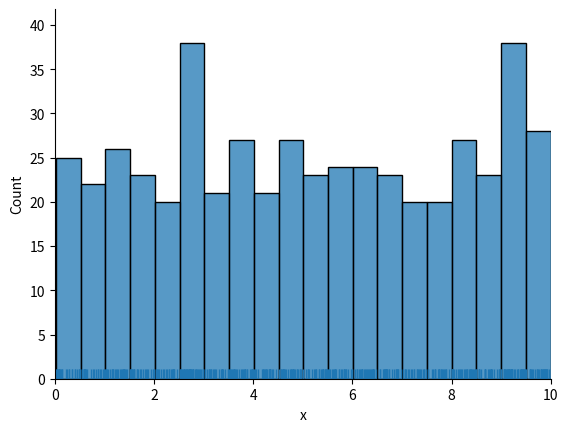
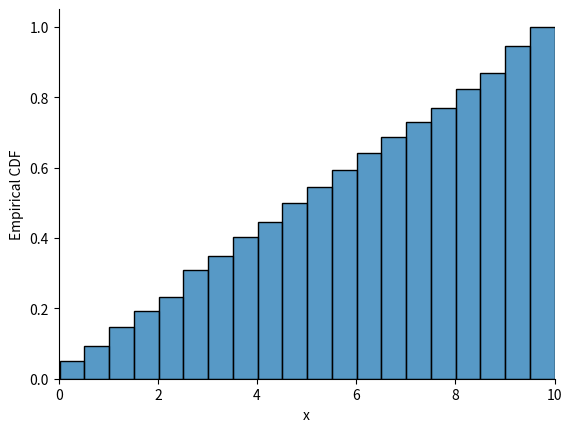
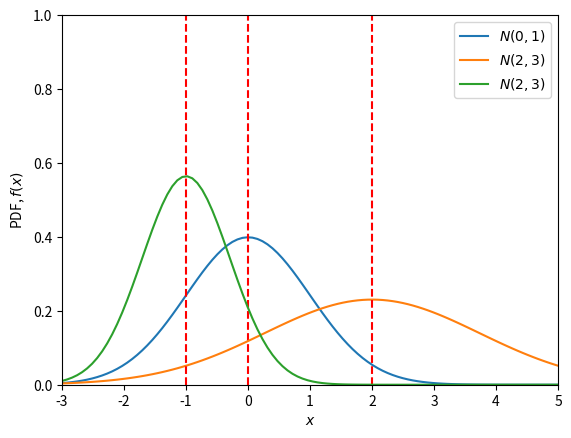
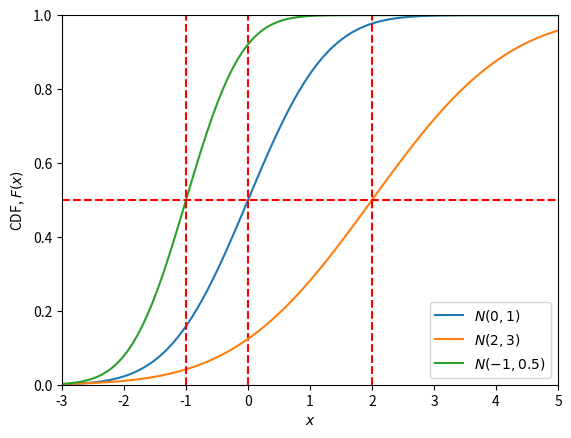
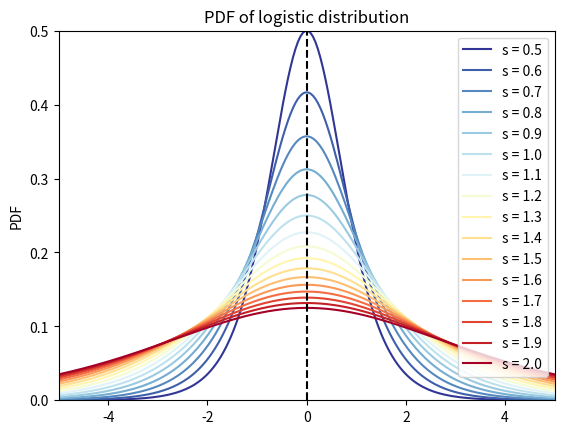
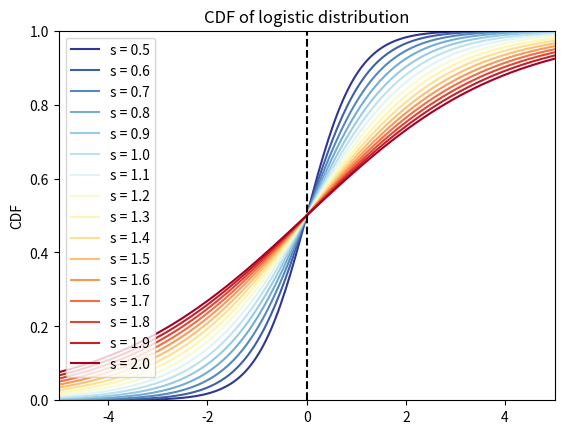
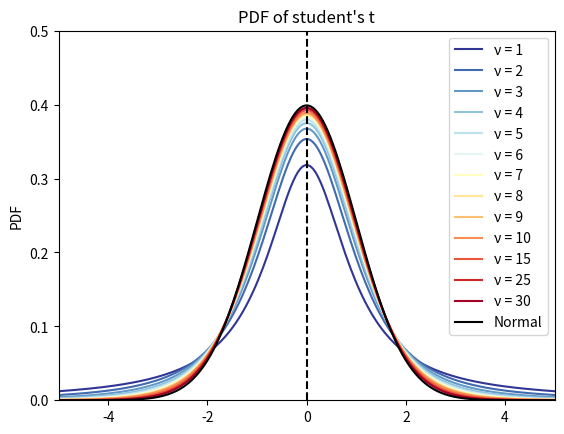
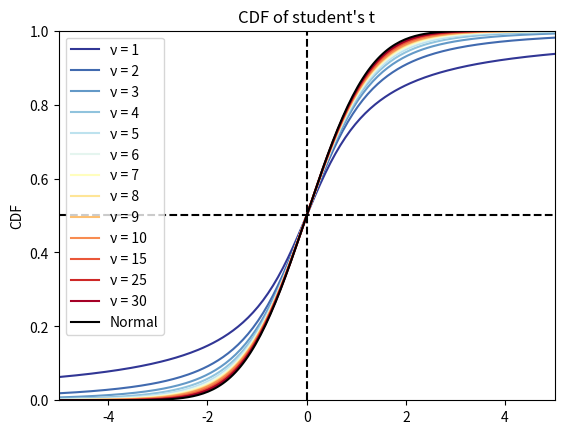
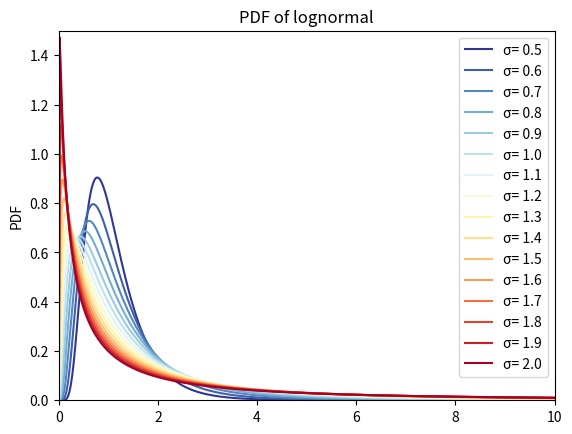
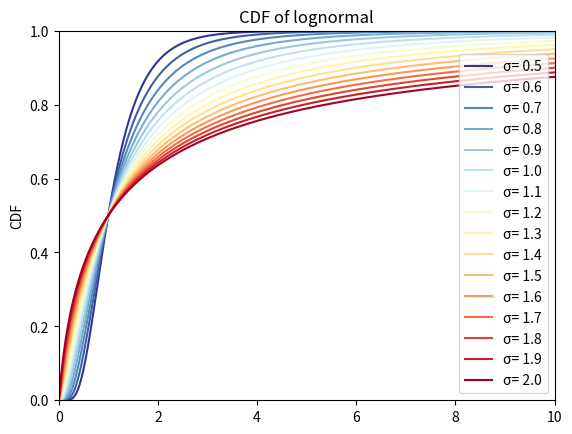
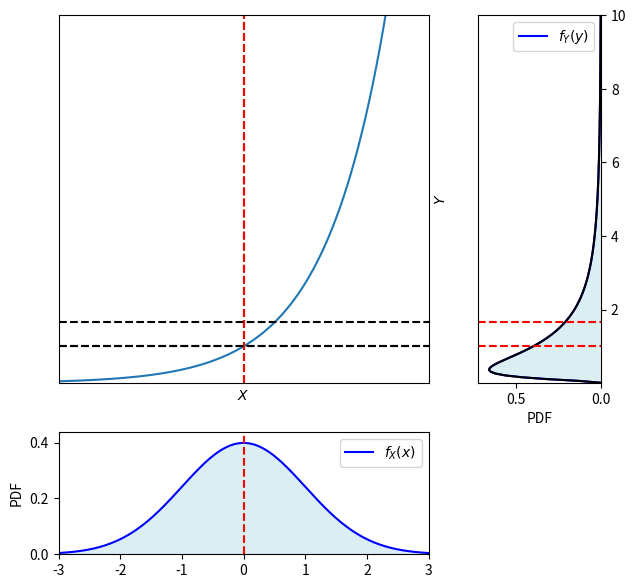
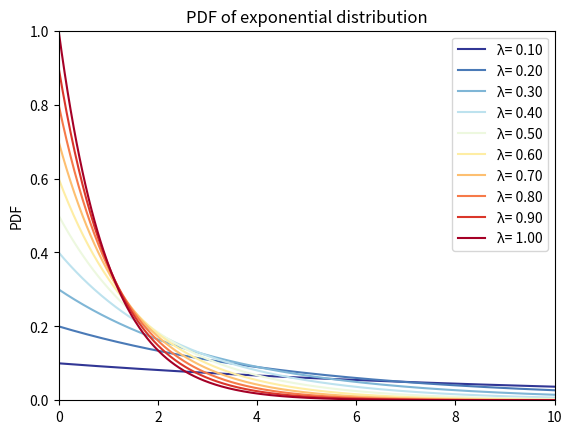
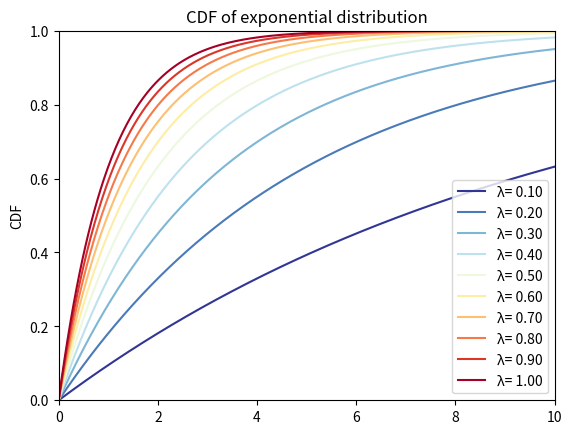
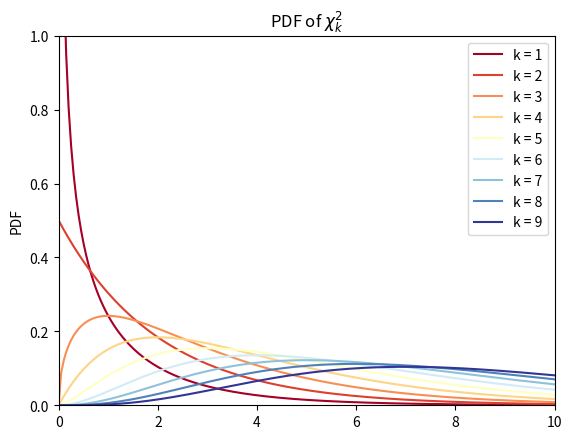
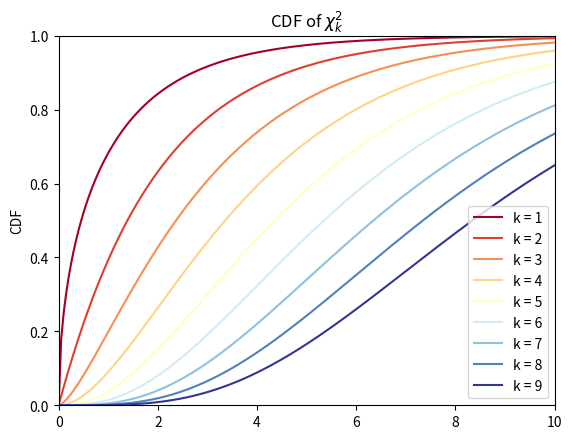
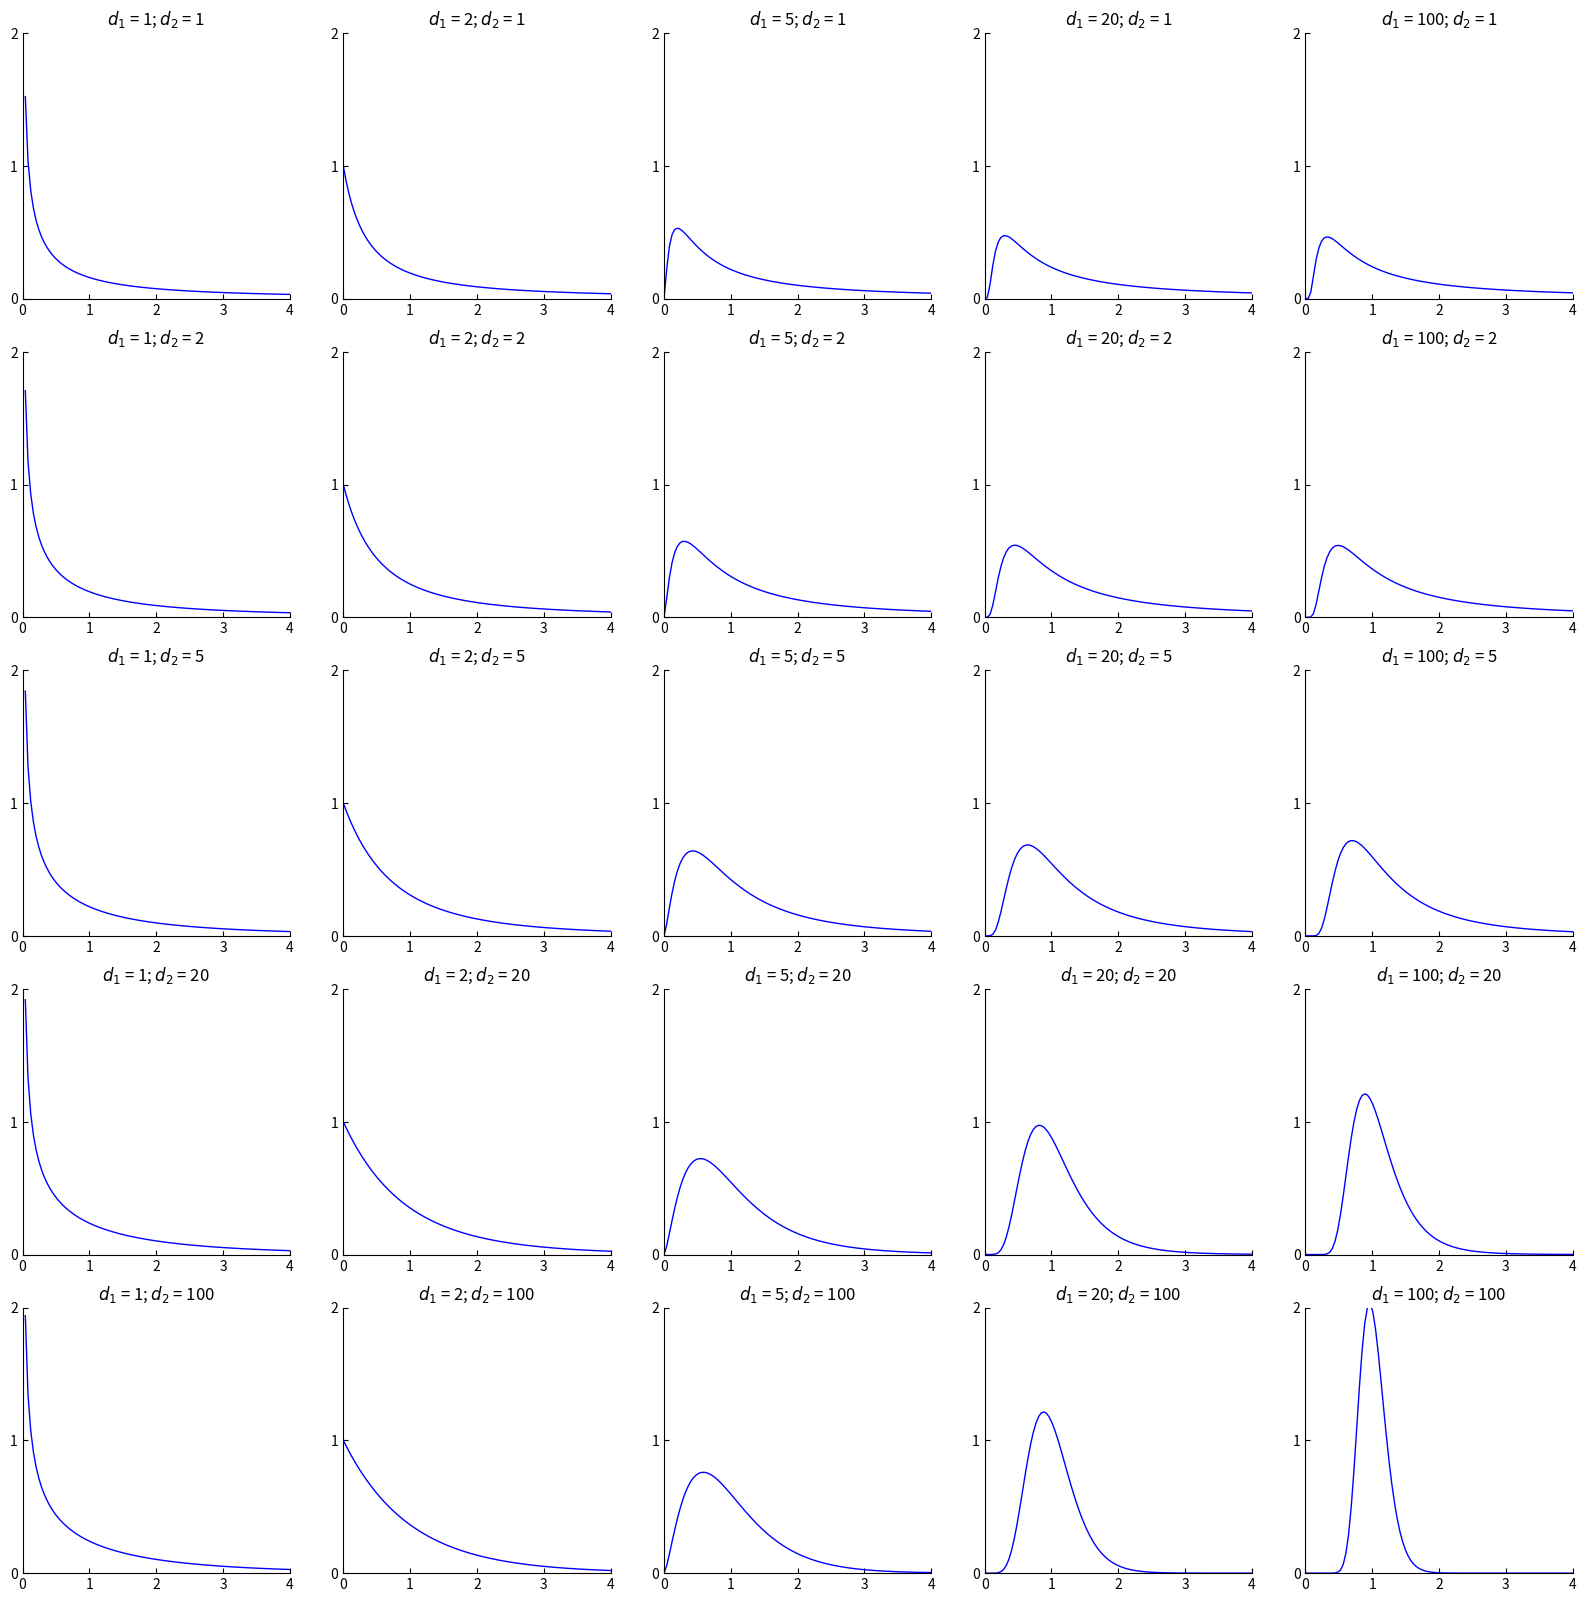

Here is the Python script that generated these plots, in order:





#%%%%%%%%%%%%%%%%%%%%%%%%%%%%%%%%%%%%  Bk5_Ch07_01.py

import numpy as np
import matplotlib.pyplot as plt
import seaborn as sns

a = 0
b = 10
num_data = 500

random_data = np.random.uniform(a,b,num_data)

fig, ax = plt.subplots()
# Plot the histogram
# sns.displot(random_data, bins=20)
sns.histplot(random_data, bins=20, ax = ax)
sns.rugplot(random_data, ax = ax)

plt.xlabel('x')
plt.ylabel('Count')
plt.gca().spines['right'].set_visible(False)
plt.gca().spines['top'].set_visible(False)
plt.gca().yaxis.set_ticks_position('left')
plt.gca().xaxis.set_ticks_position('bottom')
plt.xlim(a,b)
plt.xticks([0,2,4,6,8,10])


fig, ax = plt.subplots()
# Plot empirical cumulative distribution function
# sns.ecdfplot(random_data)

sns.histplot(random_data, bins=20, fill=True, cumulative=True, stat="density")

plt.xlabel('x')
plt.ylabel('Empirical CDF')
plt.gca().spines['right'].set_visible(False)
plt.gca().spines['top'].set_visible(False)
plt.gca().yaxis.set_ticks_position('left')
plt.gca().xaxis.set_ticks_position('bottom')
plt.xlim(a,b)
plt.xticks([0,2,4,6,8,10])


#%%%%%%%%%%%%%%%%%%%%%%%%%%%%%%%%%%%%  Bk5_Ch07_02

import numpy as np
import matplotlib.pyplot as plt
from scipy.stats import norm


x = np.linspace(-3, 5, num=100)

# plot PDF
fig = plt.figure()

mean     = 0
variance = 1

plt.plot(x, norm.pdf(x, loc=mean, scale=np.sqrt(variance)), label="$N(0, 1)$")

# The location (loc) keyword specifies the mean.
# The scale (scale) keyword specifies the standard deviation.
plt.axvline(x = mean, linestyle = '--', color = 'r')

mean     = 2
variance = 3

plt.plot(x, norm.pdf(x, loc=mean, scale=np.sqrt(variance)), label="$N(2, 3)$")
plt.axvline(x = mean, linestyle = '--', color = 'r')

mean     = -1
variance = 0.5

plt.plot(x, norm.pdf(x, loc=mean, scale=np.sqrt(variance)), label="$N(2, 3)$")
plt.axvline(x = mean, linestyle = '--', color = 'r')

plt.xlabel('$x$')
plt.ylabel('PDF, $f(x)$')

plt.ylim([0, 1])
plt.xlim([-3, 5])
plt.legend(loc=1)

# plot CDF curves
fig = plt.figure()

mean     = 0
variance = 1

plt.plot(x, norm.cdf(x, loc=mean, scale=np.sqrt(variance)), label="$N(0, 1)$")
plt.axvline(x = mean, linestyle = '--', color = 'r')

mean     = 2
variance = 3

plt.plot(x, norm.cdf(x, loc=mean, scale=np.sqrt(variance)), label="$N(2, 3)$")
plt.axvline(x = mean, linestyle = '--', color = 'r')

mean     = -1
variance = 0.5

plt.plot(x, norm.cdf(x, loc=mean, scale=np.sqrt(variance)), label="$N(-1, 0.5)$")
plt.axvline(x = mean, linestyle = '--', color = 'r')

plt.axhline(y = 0.5, linestyle = '--', color = 'r')

plt.xlabel('$x$')
plt.ylabel('CDF, $F(x)$')

plt.ylim([0, 1])
plt.xlim([-3, 5])
plt.legend(loc=4)




#%%%%%%%%%%%%%%%%%%%%%%%%%%%%%%%%%%%%  Bk5_Ch07_03.py
import matplotlib.pyplot as plt
import numpy as np
from scipy.stats import logistic
from matplotlib import cm # Colormaps

x = np.linspace(start = -5, stop = 5, num = 200)

# plot PDF curves

fig, ax = plt.subplots()

Ss = np.arange(0.5,2.1,0.1)

colors = plt.cm.RdYlBu_r(np.linspace(0,1,len(Ss)))

for i in range(0,len(Ss)):
    s = Ss[i]
    plt.plot(x, logistic.pdf(x, loc = 0, scale = s), color = colors[int(i)], label = "s = %.1f" %s)

ax.axvline(x = 0, color = 'k', linestyle = '--')

plt.ylim((0, 0.5))
plt.xlim((-5,5))
plt.title("PDF of logistic distribution")
plt.ylabel("PDF")
plt.legend()
plt.show()

# plot CDF curves
fig, ax = plt.subplots()
for i in range(0,len(Ss)):
    s = Ss[i]
    plt.plot(x, logistic.cdf(x, loc = 0, scale = s), color = colors[int(i)], label = "s = %.1f" %s)

ax.axvline(x = 0, color = 'k', linestyle = '--')
plt.ylim((0, 1))
plt.xlim((-5,5))
plt.title("CDF of logistic distribution")
plt.ylabel("CDF")
plt.legend()
plt.show()


#%%%%%%%%%%%%%%%%%%%%%%%%%%%%%%%%%%%%  Bk5_Ch07_04.py

import matplotlib.pyplot as plt
import numpy as np
from scipy.stats import t
from scipy.stats import norm
from matplotlib import cm # Colormaps

x = np.linspace(start = -5, stop = 5, num = 200)

# plot PDF curves

fig, ax = plt.subplots()
DFs = [1, 2, 3, 4, 5, 6, 7, 8, 9, 10, 15, 25, 30]
colors = plt.cm.RdYlBu_r(np.linspace(0,1,len(DFs)))
for i in range(0,len(DFs)):
    df = DFs[i]
    plt.plot(x, t.pdf(x, df = df, loc = 0, scale = 1), color = colors[int(i)], label = "\u03BD = " + str(df))
ax.axvline(x = 0, color = 'k', linestyle = '--')
# compare with normal
plt.plot(x,norm.pdf(x,loc = 0, scale = 1), color = 'k', label = 'Normal')
plt.ylim((0, 0.5))
plt.xlim((-5,5))
plt.title("PDF of student's t")
plt.ylabel("PDF")
plt.legend()
plt.show()

# plot CDF curves
fig, ax = plt.subplots()
for i in range(0,len(DFs)):
    df = DFs[i]
    plt.plot(x, t.cdf(x, df = df, loc = 0, scale = 1), color = colors[int(i)], label = "\u03BD = " + str(df))

ax.axvline(x = 0, color = 'k', linestyle = '--')
ax.axhline(y = 0.5, color = 'k', linestyle = '--')

# compare with normal
plt.plot(x,norm.cdf(x,loc = 0, scale = 1), color = 'k', label = 'Normal')
plt.ylim((0, 1))
plt.xlim((-5,5))
plt.title("CDF of student's t")
plt.ylabel("CDF")
plt.legend()
plt.show()


#%%%%%%%%%%%%%%%%%%%%%%%%%%%%%%%%%%%%  Bk5_Ch07_05.py
import matplotlib.pyplot as plt
import numpy as np
from scipy.stats import lognorm
from matplotlib import cm # Colormaps

x = np.linspace(start = 0, stop = 10, num = 500)

# plot PDF curves

fig, ax = plt.subplots()

STDs = np.arange(0.5,2.1,0.1)

colors = plt.cm.RdYlBu_r(np.linspace(0,1,len(STDs)))

for i in range(0,len(STDs)):
    std = STDs[i]
    plt.plot(x, lognorm.pdf(x, loc = 0, s = std), color = colors[int(i)], label = "\u03C3= %.1f" %std)

plt.ylim((0, 1.5))
plt.xlim((0,10))
plt.title("PDF of lognormal")
plt.ylabel("PDF")
plt.legend()
plt.show()


# plot CDF curves
fig, ax = plt.subplots()

for i in range(0,len(STDs)):
    std = STDs[i]
    plt.plot(x, lognorm.cdf(x, loc = 0, s = std), color = colors[int(i)], label = "\u03C3= %.1f" %std)

plt.ylim((0, 1))
plt.xlim((0,10))
plt.title("CDF of lognormal")
plt.ylabel("CDF")
plt.legend()
plt.show()

#%%%%%%%%%%%%%%%%%%%%%%%%%%%%%%%%%%%%  Bk5_Ch07_06.py

import numpy as np
import matplotlib.pyplot as plt
import matplotlib.gridspec as gridspec
from matplotlib import cm # Colormaps
from scipy.stats import norm, lognorm

def logn_pdf(x,mu,sigma):
    scaling = 1/x/sigma/np.sqrt(2*np.pi)
    exp_part = np.exp(-(np.log(x) - mu)**2/2/sigma**2)
    pdf = scaling*exp_part
    return pdf


width = 4
X = np.linspace(-3,3,200)
Y = np.linspace(0.01,10,200)

mu    = 0
sigma = 1
pdf_X = norm.pdf(X, mu, sigma)
pdf_Y = lognorm.pdf(Y,s = sigma, scale = np.exp(mu))

mu_Y, var_Y, skew_Y, kurt_Y = lognorm.stats(s = sigma, scale = np.exp(mu), moments='mvsk')
# mu_Y = np.exp(mu + sigma**2/2)

pdf_Y_2 = logn_pdf(Y,mu,sigma)

# Plot the conditional distributions
fig = plt.figure(figsize=(7, 7))
gs = gridspec.GridSpec(2, 2, width_ratios=[3, 1], height_ratios=[3, 1])

# # gs.update(wspace=0., hspace=0.)
# plt.suptitle('Marginal distributions', y=0.93)

# Plot surface on top left
ax1 = plt.subplot(gs[0])

# Plot bivariate normal
ax1.plot(X, np.exp(X))
ax1.axvline(x = 0, color = 'k', linestyle = '--')
ax1.axhline(y = 1, color = 'k', linestyle = '--')

ax1.axvline(x = mu, color = 'r', linestyle = '--')
ax1.axhline(y = mu_Y, color = 'k', linestyle = '--')
ax1.axhline(y = np.exp(mu), color = 'k', linestyle = '--')

ax1.set_xlabel('$X$')
ax1.set_ylabel('$Y$')
ax1.yaxis.set_label_position('right')
ax1.set_xticks([])
ax1.set_yticks([])
ax1.set_xlim(X.min(),X.max())
ax1.set_ylim(Y.min(),Y.max())

# Plot Y marginal
ax2 = plt.subplot(gs[1])

ax2.plot(pdf_Y, Y, 'b', label='$f_{Y}(y)$')

ax2.plot(pdf_Y_2, Y, 'k')
ax2.axhline(y = mu_Y, color = 'r', linestyle = '--')
ax2.axhline(y = np.exp(mu), color = 'r', linestyle = '--')

ax2.fill_between(pdf_Y,Y, edgecolor = 'none', facecolor = '#DBEEF3')
ax2.legend(loc=0)
ax2.set_xlabel('PDF')
ax2.set_ylim(Y.min(),Y.max())
ax2.set_xlim(0, pdf_Y.max()*1.1)
ax2.invert_xaxis()
ax2.yaxis.tick_right()

# Plot X marginal
ax3 = plt.subplot(gs[2])

ax3.plot(X, pdf_X, 'b', label='$f_{X}(x)$')
ax3.axvline(x = mu, color = 'r', linestyle = '--')

ax3.fill_between(X,pdf_X, edgecolor = 'none', facecolor = '#DBEEF3')
ax3.legend(loc=0)
ax3.set_ylabel('PDF')
ax3.yaxis.set_label_position('left')
ax3.set_xlim(X.min(),X.max())
ax3.set_ylim(0, pdf_X.max()*1.1)


ax4 = plt.subplot(gs[3])
ax4.set_visible(False)

plt.show()



#%%%%%%%%%%%%%%%%%%%%%%%%%%%%%%%%%%%%  Bk5_Ch07_07.py

import matplotlib.pyplot as plt
import numpy as np
from scipy.stats import expon
from matplotlib import cm # Colormaps

x = np.linspace(start = 0, stop = 10, num = 500)
# plot PDF curves
fig, ax = plt.subplots()
lambdas = np.arange(0.1,1.1,0.1)
colors = plt.cm.RdYlBu_r(np.linspace(0,1,len(lambdas)))
for i in range(0,len(lambdas)):
    lambda_i = lambdas[i]
    plt.plot(x, expon.pdf(x, loc = 0, scale = 1/lambda_i), color = colors[int(i)], label = "\u03BB= %.2f" %lambda_i)
plt.ylim((0, 1))
plt.xlim((0,10))
plt.title("PDF of exponential distribution")
plt.ylabel("PDF")
plt.legend()
plt.show()


# plot CDF curves
fig, ax = plt.subplots()
for i in range(0,len(lambdas)):
    lambda_i = lambdas[i]
    plt.plot(x, expon.cdf(x, loc = 0, scale = 1/lambda_i), color = colors[int(i)], label = "\u03BB= %.2f" %lambda_i)
plt.ylim((0, 1))
plt.xlim((0,10))
plt.title("CDF of exponential distribution")
plt.ylabel("CDF")
plt.legend()
plt.show()


#%%%%%%%%%%%%%%%%%%%%%%%%%%%%%%%%%%%%  Bk5_Ch07_08.py 卡方分布：若干 IID 标准正态分布平方和


import matplotlib.pyplot as plt
import numpy as np
from scipy.stats import chi2
from matplotlib import cm # Colormaps

x = np.linspace(start = 0, stop = 10, num = 200)

# plot PDF curves

fig, ax = plt.subplots()

DFs = range(1,10)
colors = plt.cm.RdYlBu(np.linspace(0,1,len(DFs)))

for df in DFs:
    plt.plot(x, chi2.pdf(x, df = df), color = colors[int(df)-1], label = "k = " + str(df))

plt.ylim((0, 1))
plt.xlim((0, 10))
plt.title("PDF of $\\chi^2_k$")
plt.ylabel("PDF")
plt.legend()
plt.show()


# plot CDF curves

fig, ax = plt.subplots()

DFs = range(1,10)
colors = plt.cm.RdYlBu(np.linspace(0,1,len(DFs)))

for df in DFs:
    plt.plot(x, chi2.cdf(x, df = df), color = colors[int(df)-1], label = "k = " + str(df))

plt.ylim((0, 1))
plt.xlim((0, 10))
plt.title("CDF of $\\chi^2_k$")
plt.ylabel("CDF")
plt.legend()
plt.show()



#%%%%%%%%%%%%%%%%%%%%%%%%%%%%%%%%%%%% Bk5_Ch07_09.py F-分布：和两个服从卡方分布的独立随机变量有关

from scipy.stats import f
import matplotlib.pyplot as plt
import numpy as np

x_array = np.linspace(0, 4, 100)

dfn_array = [1, 2, 5, 20, 100]
dfd_array = [1, 2, 5, 20, 100]
dfn_array_, dfd_array_ = np.meshgrid(dfn_array, dfd_array)

#%% PDF of F Distributions
fig, axs = plt.subplots(nrows=5, ncols=5, figsize=(20, 20))
for dfn_idx, dfd_idx,ax in zip(dfn_array_.ravel(), dfd_array_.ravel(), axs.ravel()):
    title_idx = '$d_1$ = ' + str(dfn_idx) + '; $d_2$ = ' + str(dfd_idx)
    ax.plot(x_array, f.pdf(x_array, dfn_idx, dfd_idx),
            'b', lw=1)
    ax.set_title(title_idx)
    ax.set_xlim(0,4)
    ax.set_ylim(0,2)
    ax.set_xticks([0,1,2,3,4])
    ax.set_yticks([0,1,2])
    ax.spines.right.set_visible(False)
    ax.spines.top.set_visible(False)
    ax.yaxis.set_ticks_position('left')
    ax.xaxis.set_ticks_position('bottom')
    ax.tick_params(axis="x", direction='in')
    ax.tick_params(axis="y", direction='in')

#%% CDF of F Distributions

fig, axs = plt.subplots(nrows=5, ncols=5, figsize=(20, 20))
for dfn_idx, dfd_idx,ax in zip(dfn_array_.ravel(), dfd_array_.ravel(), axs.ravel()):
    title_idx = '$d_1$ = ' + str(dfn_idx) + '; $d_2$ = ' + str(dfd_idx)
    ax.plot(x_array, f.cdf(x_array, dfn_idx, dfd_idx),
            'b', lw=1)
    ax.set_title(title_idx)
    ax.set_xlim(0,1)
    ax.set_ylim(0,1)
    ax.set_xticks([0,0.5,1])
    ax.set_yticks([0,0.5,1])
    ax.spines.right.set_visible(False)
    ax.spines.top.set_visible(False)
    ax.yaxis.set_ticks_position('left')
    ax.xaxis.set_ticks_position('bottom')
    ax.tick_params(axis="x", direction='in')
    ax.tick_params(axis="y", direction='in')



#%% Bk5_Ch07_10.py Beta 分布：概率的概率

from scipy.stats import beta
import matplotlib.pyplot as plt
import numpy as np

x_array = np.linspace(0,1,200)
alpha_array = [0.1, 0.5, 1, 2, 4]
beta_array = [0.1, 0.5, 1, 2, 4]
alpha_array_, beta_array_ = np.meshgrid(alpha_array, beta_array)

#%% PDF of Beta Distributions
fig, axs = plt.subplots(nrows=5, ncols=5, figsize=(20, 20))
for alpha_idx, beta_idx,ax in zip(alpha_array_.ravel(), beta_array_.ravel(), axs.ravel()):
    title_idx = '\u03B1 = ' + str(alpha_idx) + '; \u03B2 = ' + str(beta_idx)
    ax.plot(x_array, beta.pdf(x_array, alpha_idx, beta_idx), 'b', lw=1)
    ax.set_title(title_idx)
    ax.set_xlim(0,1)
    ax.set_ylim(0,4)
    ax.set_xticks([0,0.5,1])
    ax.set_yticks([0,2,4])
    ax.spines.right.set_visible(False)
    ax.spines.top.set_visible(False)
    ax.yaxis.set_ticks_position('left')
    ax.xaxis.set_ticks_position('bottom')
    ax.tick_params(axis="x", direction='in')
    ax.tick_params(axis="y", direction='in')

#%% CDF of Beta Distributions

fig, axs = plt.subplots(nrows=5, ncols=5, figsize=(20, 20))
for alpha_idx, beta_idx,ax in zip(alpha_array_.ravel(), beta_array_.ravel(), axs.ravel()):
    title_idx = '\u03B1 = ' + str(alpha_idx) + '; \u03B2 = ' + str(beta_idx)
    ax.plot(x_array, beta.cdf(x_array, alpha_idx, beta_idx), 'b', lw=1)
    ax.set_title(title_idx)
    ax.set_xlim(0,1)
    ax.set_ylim(0,1)
    ax.set_xticks([0,0.5,1])
    ax.set_yticks([0,0.5,1])
    ax.spines.right.set_visible(False)
    ax.spines.top.set_visible(False)
    ax.yaxis.set_ticks_position('left')
    ax.xaxis.set_ticks_position('bottom')
    ax.tick_params(axis="x", direction='in')
    ax.tick_params(axis="y", direction='in')


#%%%%%%%%%%%%%%%%%%%%%%%%%%%%%%%%%%%%  Bk5_Ch07_11.py Dirichlet 分布：多元 Beta 分布

import numpy as np
import scipy.stats as st
import scipy.interpolate as si
import pandas as pd
import seaborn as sns
import matplotlib.pyplot as plt

# alpha = np.array([1, 1, 1])
# alpha = np.array([2, 2, 2])
# alpha = np.array([4, 4, 4])

# alpha = np.array([1, 4, 4])
# alpha = np.array([4, 1, 4])
# alpha = np.array([4, 4, 1])

# alpha = np.array([4, 2, 2])
# alpha = np.array([2, 4, 2])
# alpha = np.array([2, 2, 4])

# alpha = np.array([1, 2, 4])
# alpha = np.array([2, 1, 4])
alpha = np.array([4, 2, 1])

rv = st.dirichlet(alpha)

x1 = np.linspace(0,1,201)
x2 = np.linspace(0,1,201)

xx1, xx2 = np.meshgrid(x1, x2)

xx3 = 1.0 - xx1 - xx2
xx3 = np.where(xx3 > 0.0, xx3, np.nan)

PDF_ff = rv.pdf(np.array(([xx1.ravel(), xx2.ravel(), xx3.ravel()])))
PDF_ff = np.reshape(PDF_ff, xx1.shape)

# PDF_ff = np.nan_to_num(PDF_ff)

#%% 2D contour

fig, ax = plt.subplots(figsize=(10, 10))
ax.contourf(xx1, xx2, PDF_ff, 20, cmap='RdYlBu_r')

#%% 3D contour

fig, ax = plt.subplots(subplot_kw={'projection': '3d'})

ax.plot_wireframe(xx1, xx2, PDF_ff, color = [0.7,0.7,0.7], linewidth = 0.25, rstride=10, cstride=10)
ax.contour(xx1, xx2, PDF_ff, levels = 20,  cmap='RdYlBu_r')

ax.set_proj_type('ortho')
ax.set_xlabel('$x_1$')
ax.set_ylabel('$x_2$')
ax.xaxis.set_pane_color((1.0, 1.0, 1.0, 1.0))
ax.yaxis.set_pane_color((1.0, 1.0, 1.0, 1.0))
ax.zaxis.set_pane_color((1.0, 1.0, 1.0, 1.0))
ax.set_xticks(np.linspace(0,1,6))
ax.set_yticks(np.linspace(0,1,6))
ax.set_xticks([0,1])
ax.set_yticks([0,1])
ax.set_zticks([0,20])
ax.set_box_aspect(aspect = (1,1,1))
ax.set_xlim(x1.min(), x1.max())
ax.set_ylim(x2.min(), x2.max())
ax.set_zlim3d([0,20])
ax.view_init(azim=-120, elev=30)
plt.tight_layout()
ax.grid(True)
plt.show()

#%% 3D visualization

x1_ = np.linspace(0,1,51)
x2_ = np.linspace(0,1,51)

xx1_, xx2_ = np.meshgrid(x1_, x2_)

xx3_ = 1.0 - xx1_ - xx2_
xx3_ = np.where(xx3_ > 0.0, xx3_, np.nan)

PDF_ff_ = rv.pdf(np.array(([xx1_.ravel(), xx2_.ravel(), xx3_.ravel()])))
PDF_ff_ = np.reshape(PDF_ff_, xx1_.shape)

fig = plt.figure(figsize=(10, 10))
ax = plt.axes(projection="3d")

# Creating plot
PDF_ff_ = np.nan_to_num(PDF_ff_)
ax.scatter3D(xx1_.ravel(), xx2_.ravel(), xx3_.ravel(), c=PDF_ff_.ravel(), marker='.', cmap = 'RdYlBu_r')
ax.contour(xx1_, xx2_, PDF_ff_, 15, zdir='z', offset=0, cmap='RdYlBu_r')

ax.set_proj_type('ortho')
ax.set_xlabel('$x_1$')
ax.set_ylabel('$x_2$')
ax.set_zlabel('$x_3$')
ax.xaxis.set_pane_color((1.0, 1.0, 1.0, 1.0))
ax.yaxis.set_pane_color((1.0, 1.0, 1.0, 1.0))
ax.zaxis.set_pane_color((1.0, 1.0, 1.0, 1.0))
ax.set_xticks(np.linspace(0,1,6))
ax.set_yticks(np.linspace(0,1,6))
ax.set_zticks(np.linspace(0,1,6))

x, y, z = np.array([[0,0,0],[0,0,0],[0,0,0]])
u, v, w = np.array([[1.2,0,0],[0,1.2,0],[0,0,1.2]])
ax.quiver(x,y,z,u,v,w,arrow_length_ratio=0.1, color="black")
# ax.set_axis_off()

ax.set_xticks([0,1])
ax.set_yticks([0,1])
ax.set_zticks([0,1])

ax.set_xlim(x1.min(), x1.max())
ax.set_ylim(x2.min(), x2.max())
ax.set_zlim3d([0,1])
# ax.view_init(azim=20, elev=20)
ax.view_init(azim=-30, elev=20)
ax.set_xlabel('$x_1$')
ax.set_ylabel('$x_2$')
ax.set_zlabel('$x_3$')
# ax.set_aspect('equal')
ax.set_box_aspect(aspect = (1,1,1))

ax.grid()
plt.show()

#%% Marginal distributions

from scipy.stats import beta

x_array = np.linspace(0,1,200)

alpha_array = alpha
beta_array = alpha.sum() - alpha

# PDF of Beta Distributions
fig, axs = plt.subplots(nrows=1, ncols=3, figsize=(20, 10))
for alpha_idx, beta_idx, ax in zip(alpha_array.ravel(), beta_array.ravel(), axs.ravel()):
    title_idx = '\u03B1 = ' + str(alpha_idx) + '; \u03B2 = ' + str(beta_idx)
    ax.plot(x_array, beta.pdf(x_array, alpha_idx, beta_idx), lw=1)

    ax.set_xlim(0,1)
    ax.set_ylim(0,4)
    ax.set_xticks([0,0.5,1])
    ax.set_yticks([0,2,4])
    ax.spines.right.set_visible(False)
    ax.spines.top.set_visible(False)
    ax.yaxis.set_ticks_position('left')
    ax.xaxis.set_ticks_position('bottom')
    ax.tick_params(axis="x", direction='in')
    ax.tick_params(axis="y", direction='in')
    ax.set_box_aspect(1)
    ax.set_title(title_idx)

#%% Scatter plot of random data
random_data = np.random.dirichlet(alpha, 500).T

fig = plt.figure(figsize=(10, 10))
ax = plt.axes(projection="3d")

ax.scatter3D(random_data[0,:], random_data[1,:], random_data[2,:], marker='.')

ax.set_proj_type('ortho')
ax.set_xlabel(r'$x_1$')
ax.set_ylabel(r'$x_2$')
ax.set_zlabel(r'$x_3$')
ax.xaxis.set_pane_color((1.0, 1.0, 1.0, 1.0))
ax.yaxis.set_pane_color((1.0, 1.0, 1.0, 1.0))
ax.zaxis.set_pane_color((1.0, 1.0, 1.0, 1.0))
ax.set_xticks(np.linspace(0,1,6))
ax.set_yticks(np.linspace(0,1,6))
ax.set_zticks(np.linspace(0,1,6))

x, y, z = np.array([[0,0,0],[0,0,0],[0,0,0]])
u, v, w = np.array([[1.2,0,0],[0,1.2,0],[0,0,1.2]])
ax.quiver(x,y,z,u,v,w,arrow_length_ratio=0.1, color="black")
# ax.set_axis_off()

ax.set_xticks([0,1])
ax.set_yticks([0,1])
ax.set_zticks([0,1])

ax.set_xlim(x1.min(), x1.max())
ax.set_ylim(x2.min(), x2.max())
ax.set_zlim3d([0,1])
# ax.view_init(azim=20, elev=20)
ax.view_init(azim=30, elev=20)
ax.set_xlabel(r'$x_1$')
ax.set_ylabel(r'$x_2$')
ax.set_zlabel(r'$x_3$')
# ax.set_aspect('equal')
ax.set_box_aspect(aspect = (1,1,1))
ax.grid()
plt.show()

























































































































































































































































































